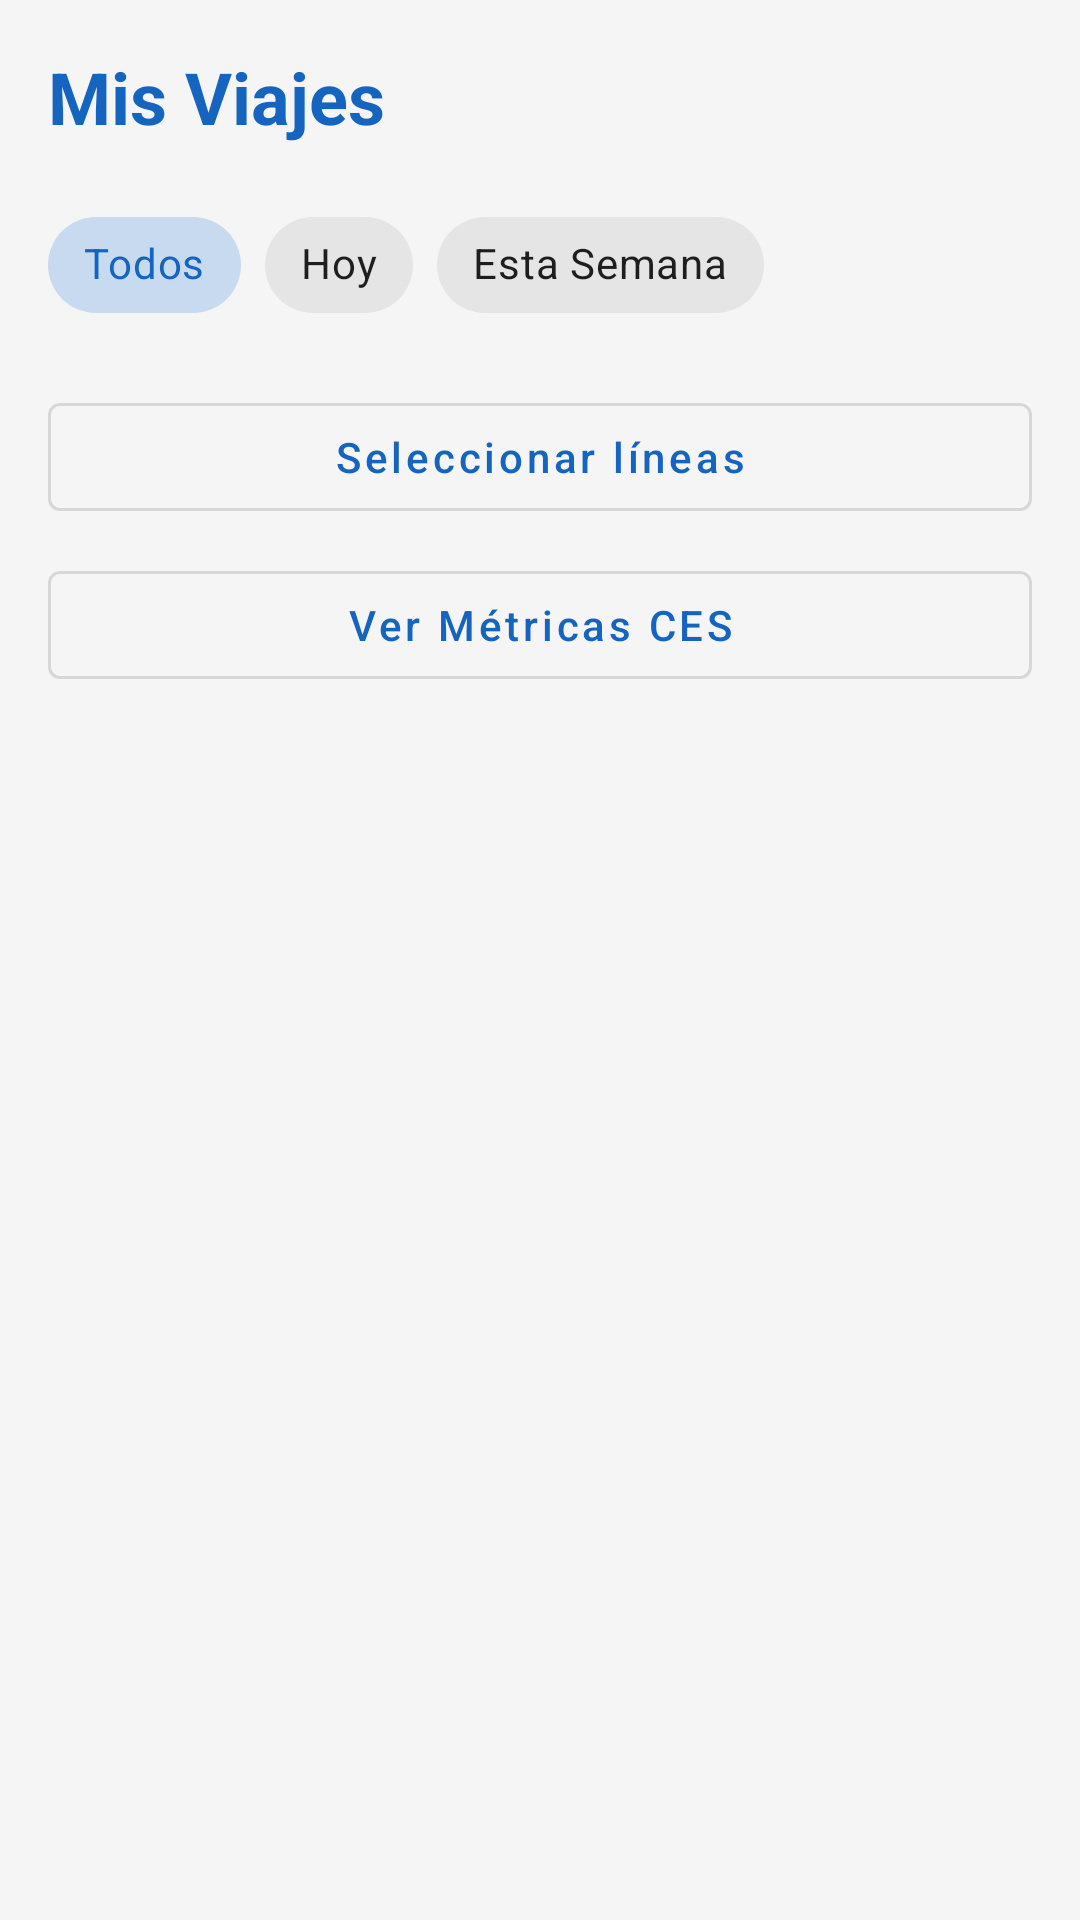

The Android layout XML behind this screen, and the referenced resources:
<!-- AndroidManifest.xml: application theme Theme.BlackPase -->
<!-- res/layout/fragment_historial.xml -->
<?xml version="1.0" encoding="utf-8"?>
<androidx.constraintlayout.widget.ConstraintLayout xmlns:android="http://schemas.android.com/apk/res/android"
    xmlns:app="http://schemas.android.com/apk/res-auto"
    xmlns:tools="http://schemas.android.com/tools"
    android:layout_width="match_parent"
    android:layout_height="match_parent"
    android:background="@color/background"
    tools:context=".ui.historial.HistorialFragment">

    <LinearLayout
        android:layout_width="match_parent"
        android:layout_height="wrap_content"
        android:orientation="vertical"
        android:padding="16dp">

        <TextView
            android:layout_width="wrap_content"
            android:layout_height="wrap_content"
            android:text="@string/mis_viajes"
            android:textColor="@color/primary"
            android:textSize="24sp"
            android:textStyle="bold"
            android:layout_marginBottom="16dp" />

        <com.google.android.material.chip.ChipGroup
            android:id="@+id/chipGroupFiltros"
            android:layout_width="match_parent"
            android:layout_height="wrap_content"
            android:layout_marginBottom="16dp"
            app:singleSelection="true">

            <com.google.android.material.chip.Chip
                android:id="@+id/chipTodos"
                style="@style/Widget.MaterialComponents.Chip.Choice"
                android:layout_width="wrap_content"
                android:layout_height="wrap_content"
                android:text="@string/todos"
                android:checked="true" />

            <com.google.android.material.chip.Chip
                android:id="@+id/chipHoy"
                style="@style/Widget.MaterialComponents.Chip.Choice"
                android:layout_width="wrap_content"
                android:layout_height="wrap_content"
                android:text="@string/hoy" />

            <com.google.android.material.chip.Chip
                android:id="@+id/chipSemana"
                style="@style/Widget.MaterialComponents.Chip.Choice"
                android:layout_width="wrap_content"
                android:layout_height="wrap_content"
                android:text="@string/esta_semana" />

        </com.google.android.material.chip.ChipGroup>

        <com.google.android.material.button.MaterialButton
            android:id="@+id/btnSeleccionarLineas"
            android:layout_width="match_parent"
            android:layout_height="wrap_content"
            android:text="Seleccionar líneas"
            android:textAllCaps="false"
            android:layout_marginBottom="8dp"
            style="@style/Widget.MaterialComponents.Button.OutlinedButton"
            android:drawableStart="@android:drawable/ic_menu_search"
            android:drawablePadding="8dp" />

        <LinearLayout
            android:layout_width="match_parent"
            android:layout_height="wrap_content"
            android:orientation="horizontal"
            android:gravity="center_vertical"
            android:layout_marginBottom="16dp"
            android:visibility="gone"
            android:id="@+id/layoutLineasSeleccionadas">

            <com.google.android.material.chip.ChipGroup
                android:id="@+id/chipGroupLineasSeleccionadas"
                android:layout_width="0dp"
                android:layout_height="wrap_content"
                android:layout_weight="1"
                app:chipSpacingHorizontal="8dp" />

            <ImageButton
                android:id="@+id/btnClearLineas"
                android:layout_width="36dp"
                android:layout_height="36dp"
                android:src="@android:drawable/ic_menu_close_clear_cancel"
                android:background="?attr/selectableItemBackgroundBorderless"
                android:contentDescription="Borrar filtro"
                android:layout_marginStart="8dp" />

        </LinearLayout>

        <com.google.android.material.button.MaterialButton
            android:id="@+id/btnMetricas"
            android:layout_width="match_parent"
            android:layout_height="wrap_content"
            android:text="Ver Métricas CES"
            android:textAllCaps="false"
            android:layout_marginBottom="16dp"
            style="@style/Widget.MaterialComponents.Button.OutlinedButton" />

        <androidx.recyclerview.widget.RecyclerView
            android:id="@+id/rvHistorial"
            android:layout_width="match_parent"
            android:layout_height="0dp"
            android:layout_weight="1" />

    </LinearLayout>

</androidx.constraintlayout.widget.ConstraintLayout>
<!-- resources referenced by this layout -->
<resources>
  <color name="background">#F5F5F5</color>
  <color name="primary">#1565C0</color>
  <string name="esta_semana">Esta Semana</string>
  <string name="hoy">Hoy</string>
  <string name="mis_viajes">Mis Viajes</string>
  <string name="todos">Todos</string>
  <style name="Theme.BlackPase" parent="Theme.MaterialComponents.Light.NoActionBar">
          <item name="colorPrimary">@color/primary</item>
          <item name="colorPrimaryVariant">@color/primary_dark</item>
          <item name="colorOnPrimary">@color/on_primary</item>
          <item name="colorSecondary">@color/secondary</item>
          <item name="colorSecondaryVariant">@color/secondary_dark</item>
          <item name="colorOnSecondary">@color/on_secondary</item>
          <item name="android:statusBarColor">@color/primary_dark</item>
          <item name="android:windowBackground">@color/background</item>
      </style>
  <color name="primary_dark">#0D47A1</color>
  <color name="on_primary">#FFFFFF</color>
  <color name="secondary">#4CAF50</color>
  <color name="secondary_dark">#388E3C</color>
  <color name="on_secondary">#FFFFFF</color>
</resources>
